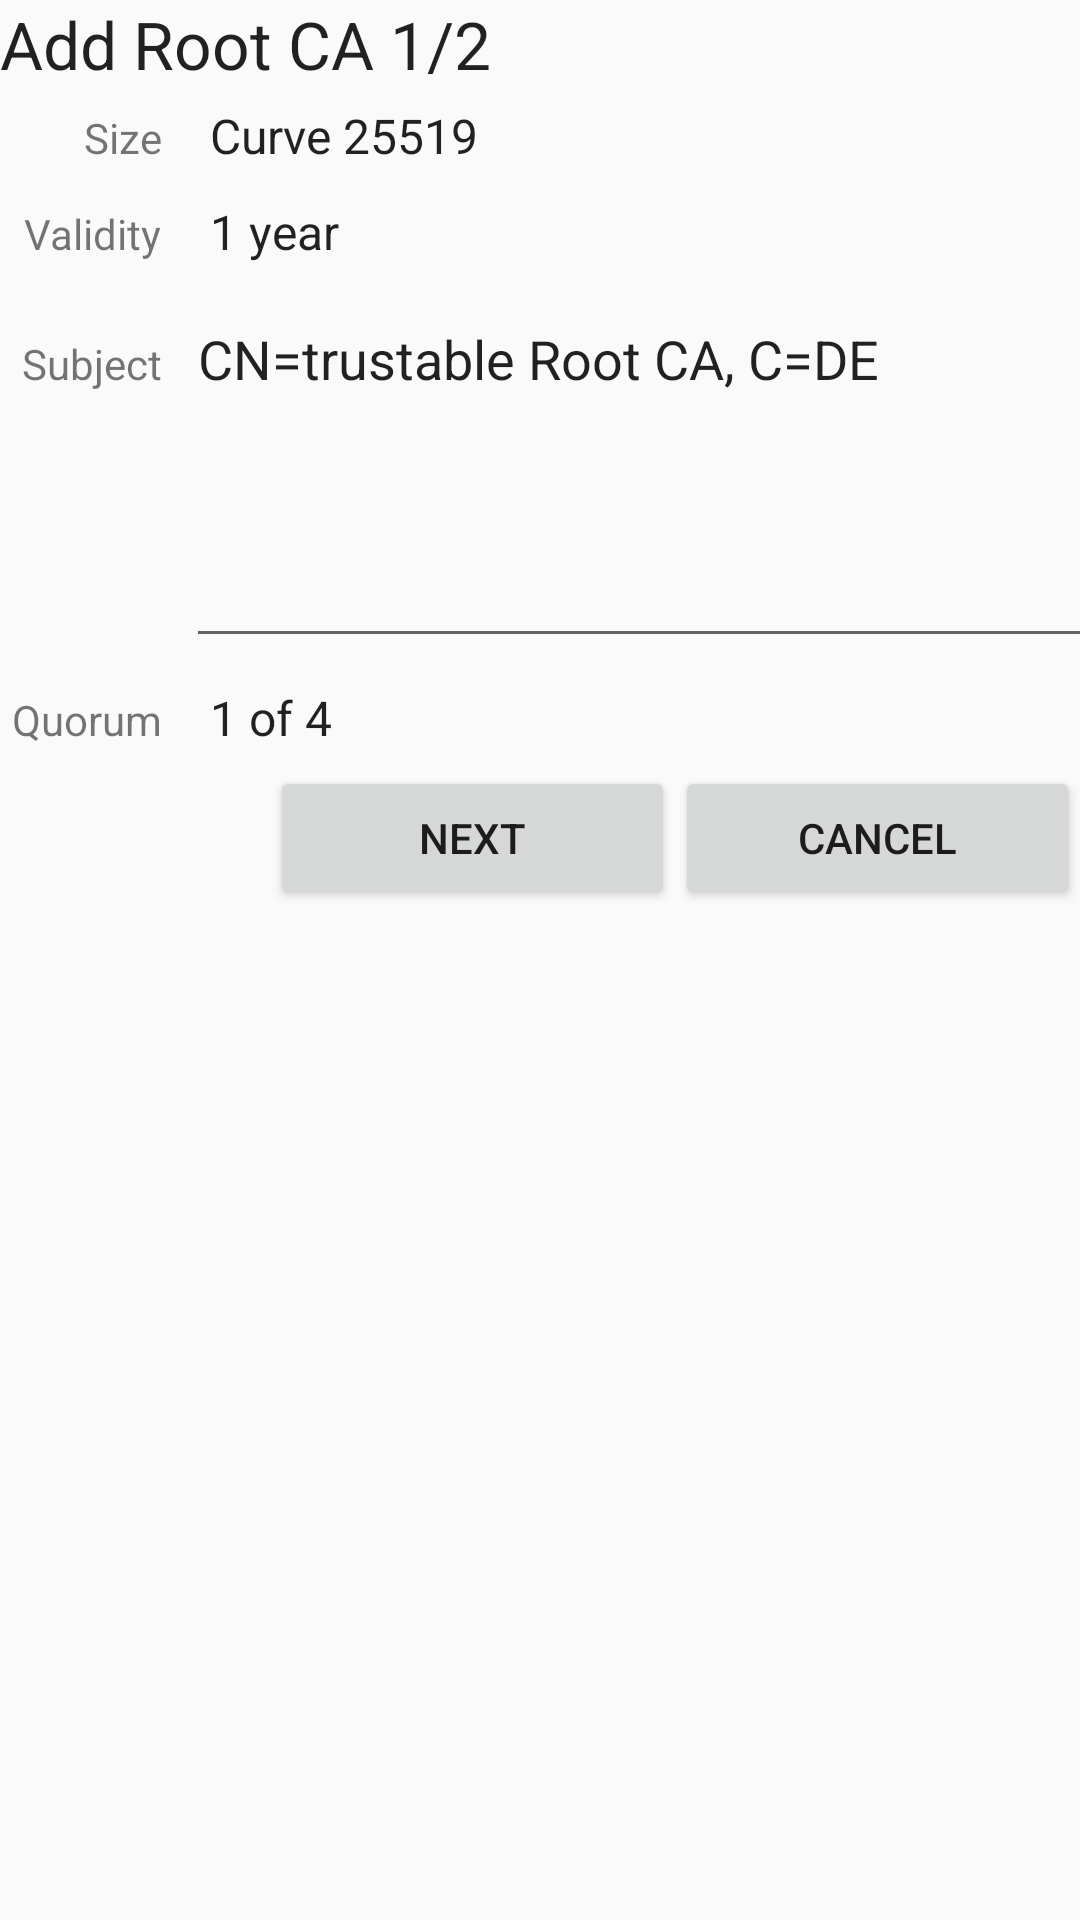

The Android layout XML behind this screen, and the referenced resources:
<!-- AndroidManifest.xml: application theme AppTheme -->
<!-- res/layout/new_ca_fragment_1.xml -->
<?xml version="1.0" encoding="utf-8"?>
<GridLayout xmlns:android="http://schemas.android.com/apk/res/android"     xmlns:tools="http://schemas.android.com/tools"
    android:layout_width="match_parent"
    android:layout_height="match_parent"
    android:orientation="vertical"
    tools:context=".NewCAFragment_1">

    <TextView
        android:layout_width="match_parent"
        android:layout_height="wrap_content"
        android:text="Add Root CA 1/2"
        android:textAppearance="@style/TextAppearance.AppCompat.Large" />

    <GridLayout

        android:layout_width="match_parent"
        android:layout_height="wrap_content"

        android:alignmentMode="alignBounds"
        android:columnCount="2"
        android:columnOrderPreserved="false"

        android:useDefaultMargins="true">

        <TextView
            android:layout_height="wrap_content"
            android:layout_row="0"
            android:layout_column="0"
            android:layout_gravity="end"
            android:text="Size" />

        <Spinner
            android:id="@+id/spinnerKeyAlgo"
            android:layout_width="match_parent"
            android:layout_height="wrap_content"
            android:layout_row="0"
            android:layout_column="1"
            android:entries="@array/key_algo_length_array" />


        <TextView
            android:layout_height="wrap_content"
            android:layout_row="1"
            android:layout_column="0"
            android:layout_gravity="end"
            android:text="Validity" />

        <Spinner
            android:id="@+id/spinnerValidity"
            android:layout_width="match_parent"
            android:layout_height="wrap_content"
            android:layout_row="1"
            android:layout_column="1"
            android:entries="@array/key_validity_array" />

        <TextView
            android:layout_height="wrap_content"
            android:layout_row="2"
            android:layout_column="0"
            android:layout_gravity="end"
            android:text="Subject" />

        <EditText
            android:id="@+id/txtNewCASubject"
            android:layout_width="match_parent"
            android:layout_height="122dp"
            android:layout_row="2"
            android:layout_column="1"
            android:ems="10"
            android:gravity="start|top"
            android:inputType="textMultiLine"
            android:singleLine="false"
            android:text="CN=trustable Root CA, C=DE" />

        <TextView
            android:layout_height="wrap_content"
            android:layout_row="3"
            android:layout_column="0"
            android:layout_gravity="end"
            android:text="Quorum" />

        <Spinner
            android:id="@+id/spinnerQuorum"
            android:layout_width="match_parent"
            android:layout_height="wrap_content"
            android:layout_row="3"
            android:layout_column="1"
            android:entries="@array/quorum_array" />


        <Space
            android:layout_row="3"
            android:layout_columnSpan="2"
            android:layout_gravity="fill" />
    </GridLayout>


    <LinearLayout
        android:layout_width="fill_parent"
        android:layout_height="wrap_content"
        android:orientation="horizontal" >

        <View
            android:layout_width="0dp"
            android:layout_height="wrap_content"
            android:layout_weight="0.25" />

        <Button
            android:id="@+id/btnSubmit"
            android:layout_width="0dp"
            android:layout_height="wrap_content"
            android:layout_weight="0.375"
            android:text="@string/next" />

        <Button
            android:id="@+id/btnCancel"
            android:layout_width="0dp"
            android:layout_height="wrap_content"
            android:layout_weight="0.375"
            android:text="@string/cancel" />
    </LinearLayout>
</GridLayout>
<!-- resources referenced by this layout -->
<resources>
  <string-array name="key_algo_length_array">
          <item>Curve 25519</item>
          <item>RSA 2048</item>
          <item>RSA 4096</item>
      </string-array>
  <string-array name="key_validity_array">
          <item>1 year</item>
          <item>2 years</item>
          <item>4 years</item>
      </string-array>
  <string-array name="quorum_array">
          <item>1 of 4</item>
          <item>2 of 4</item>
          <item>3 of 4</item>
          <item>4 of 4</item>
      </string-array>
  <string name="cancel">Cancel</string>
  <string name="next">Next</string>
  <style name="AppTheme" parent="Theme.AppCompat.Light.DarkActionBar">
          
          <item name="colorPrimary">@color/colorPrimary</item>
          <item name="colorPrimaryDark">@color/colorPrimaryDark</item>
          <item name="colorAccent">@color/colorAccent</item>
      </style>
  <color name="colorPrimary">#008577</color>
  <color name="colorPrimaryDark">#00574B</color>
  <color name="colorAccent">#D81B60</color>
</resources>
